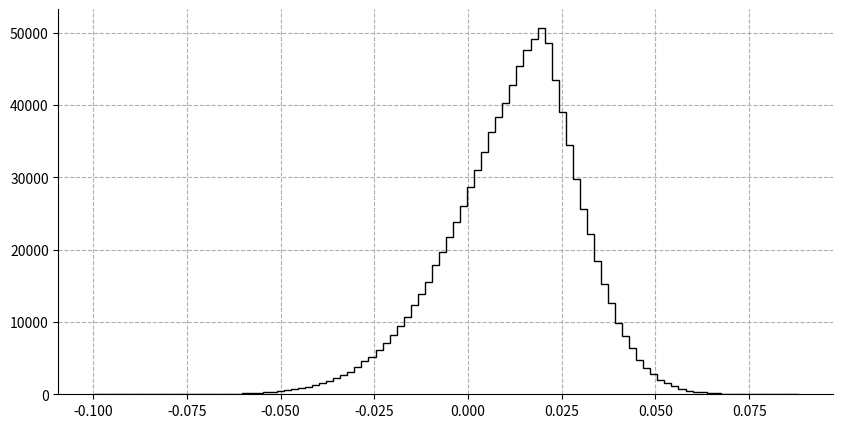

Here is the Python script that generated this plot: (Note: this script raises an exception after producing the figure.)
import numpy as np
import matplotlib.mlab as mlab
import matplotlib.pyplot as plt
import seaborn as sns
from scipy.stats import skewnorm

NUM_SAMPLES = 100000
SKEW_PARAMS = [-3, 0]

def demo1():
    mu ,sigma = 0, 1
    sampleNo = 100000
    np.random.seed(0)
    s = np.random.normal(mu, sigma, sampleNo)

    plt.hist(s, bins=100, normed=True)
    plt.show()


def demo2():
    mu, sigma, num_bins = 0, 2, 50
    x = mu + sigma * np.random.randn(1000000)
    for i in range(len(x)):
        if x[i] > 0:
            x[i] = (x[i]-0)/(2-0)*(1-0)
    # 正态分布的数据
    n, bins, patches = plt.hist(x, num_bins, normed=True, facecolor = 'blue', alpha = 0.5)
    # 拟合曲线
    y = mlab.normpdf(bins, mu, sigma)
    plt.plot(bins, y, 'r--')
    plt.xlabel('Expectation')
    plt.ylabel('Probability')
    plt.title('histogram of normal distribution: $\mu = 0$, $\sigma=1$')

    plt.subplots_adjust(left=0.15)
    plt.show()


def randn_skew_fast(N, alpha=0.0, loc=0.0, scale=1.0):
    sigma = alpha / np.sqrt(1.0 + alpha**2)
    u0 = np.random.randn(N)
    v = np.random.randn(N)
    u1 = (sigma*u0 + np.sqrt(1.0 - sigma**2)*v) * scale
    u1[u0 < 0] *= -1
    u1 = u1 + loc
    return u1


def normal_customized():
    sampleNo = 1000000
    mu1 = 0.01
    sigma1 = 0.025
    mu2 = mu1
    sigma2 = 0.015
    np.random.seed(0)
    s1 = np.random.normal(mu1, sigma1, sampleNo)
    s2 = np.random.normal(mu2, sigma2, sampleNo)
    for i in range(sampleNo):
        if s1[i] > mu1:
            s1[i] = mu1 - (s1[i] - mu1)
        if s2[i] < mu2:
            s2[i] = mu2 + mu2-s2[i]
    s = s1 + s2
    # np.histogram(s, bins=60, density=True)
    plt.figure(figsize=(10, 5))
    plt.grid(linestyle="--")  # 设置背景网格线为虚线
    ax = plt.gca()
    ax.spines['top'].set_visible(False)  # 去掉上边框
    ax.spines['right'].set_visible(False)  # 去掉右边框
    plt.hist(s, normed=True, bins=100, histtype='step', color="black")
    plt.xlabel('genes', fontsize=13, fontweight='bold')
    plt.ylabel('probability density', fontsize=13, fontweight='bold')
    plt.xticks(fontsize=12, fontweight='bold')  # 默认字体大小为10
    plt.yticks(fontsize=12, fontweight='bold')
    plt.title("bi-side normal distribution", fontsize=12, fontweight='bold')  # 默认字体大小为12
    plt.vlines(mu1, 0, 15, colors="c", linestyles="dashed")
    plt.show()
# lets check again

if __name__ == '__main__':
    # # plt.subplots(figsize=(12, 4))
    # # for alpha_skew in SKEW_PARAMS:
    # #     p = randn_skew_fast(NUM_SAMPLES, alpha_skew)
    # #     sns.distplot(p)
    # fig, ax = plt.subplots(1, 1)
    # a = -3
    # mean, var, skew, kurt = skewnorm.stats(a, moments='mvsk')
    # x = np.linspace(skewnorm.ppf(0.01, a), skewnorm.ppf(0.99, a), 100)
    # ax.plot(x, skewnorm.pdf(x, a), 'r-', lw = 5, alpha = 0.6, label = 'skewnorm pdf')
    # # rv = skewnorm(a)
    # # ax.plot(x, rv.pdf(x), 'k-', lw=2, label='frozen pdf')
    # # vals = skewnorm.ppf([0.001, 0.5, 0.999], a)
    # # np.allclose([0.001, 0.5, 0.999], skewnorm.cdf(vals, a))
    # # r = skewnorm.rvs(a, size=1000)
    # # ax.hist(r, density=True, histtype='stepfilled', alpha=0.2)
    # # ax.legend(loc='best', frameon=False)
    # plt.show()

    normal_customized()


# demo1()
# demo2()
